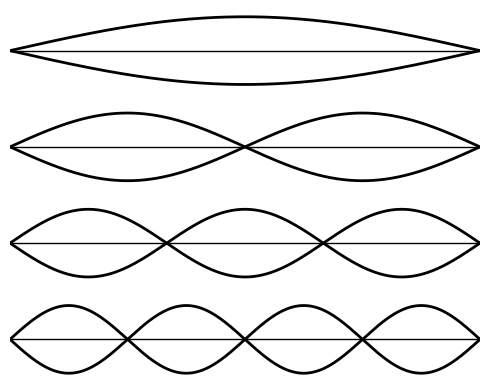

Recreate this plot in Python.
import numpy as np
import matplotlib.pyplot as plt
from matplotlib.patches import Ellipse

# フィギュアの設定
fig, ax = plt.subplots(4, 1, figsize=(5, 4))
plt.subplots_adjust(hspace=0.4)

# 共通パラメータ
length = 10  # 弦の長さ
amplitude = 1.0  # 振幅

# 1. 基本振動モード（1次）
x1 = np.linspace(0, length, 1000)
y1_top = amplitude * np.sin(np.pi * x1 / length)
y1_bottom = -y1_top
ax[0].plot(x1, y1_top, 'k-', linewidth=2)
ax[0].plot(x1, y1_bottom, 'k-', linewidth=2)
ax[0].plot([0, length], [0, 0], 'k-', linewidth=1)

# 2. 2次振動モード
x2 = np.linspace(0, length, 1000)
y2_top = amplitude * np.sin(2 * np.pi * x2 / length)
y2_bottom = -y2_top
ax[1].plot(x2, y2_top, 'k-', linewidth=2)
ax[1].plot(x2, y2_bottom, 'k-', linewidth=2)
ax[1].plot([0, length], [0, 0], 'k-', linewidth=1)

# 3. 3次振動モード
x3 = np.linspace(0, length, 1000)
y3_top = amplitude * np.sin(3 * np.pi * x3 / length)
y3_bottom = -y3_top
ax[2].plot(x3, y3_top, 'k-', linewidth=2)
ax[2].plot(x3, y3_bottom, 'k-', linewidth=2)
ax[2].plot([0, length], [0, 0], 'k-', linewidth=1)

# 4. 4次振動モード
x4 = np.linspace(0, length, 1000)
y4_top = amplitude * np.sin(4 * np.pi * x4 / length)
y4_bottom = -y4_top
ax[3].plot(x4, y4_top, 'k-', linewidth=2)
ax[3].plot(x4, y4_bottom, 'k-', linewidth=2)
ax[3].plot([0, length], [0, 0], 'k-', linewidth=1)



# 各サブプロットの設定
for a in ax:
    a.set_xlim(0, length)
    a.set_ylim(-1.2, 1.2)
    a.axis('off')  # 軸を非表示

plt.tight_layout()
plt.savefig('string_vibration_modes.png', dpi=300)
plt.show()